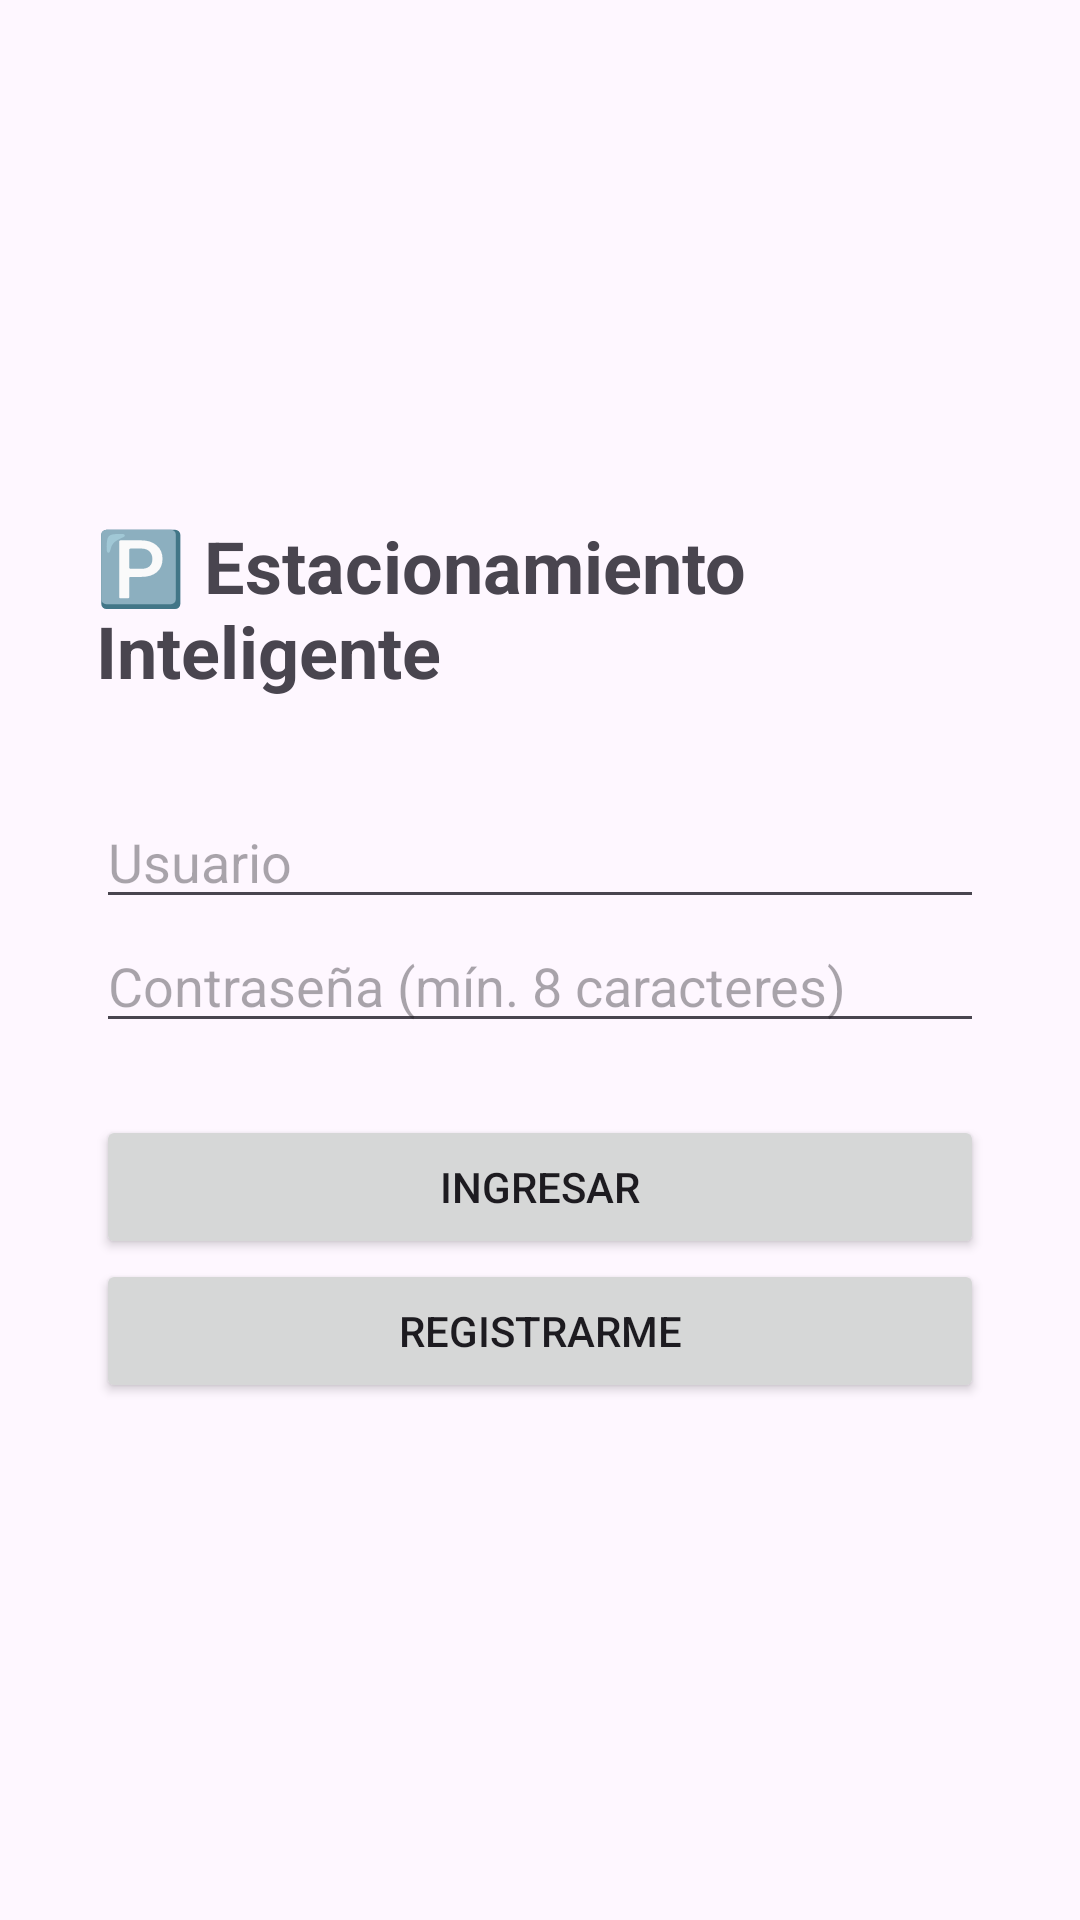

Android layout source for this screen:
<!-- AndroidManifest.xml: application theme Theme.Estacionamiento -->
<!-- res/layout/activity_login.xml -->
<?xml version="1.0" encoding="utf-8"?>
<LinearLayout xmlns:android="http://schemas.android.com/apk/res/android"
    android:layout_width="match_parent"
    android:layout_height="match_parent"
    android:orientation="vertical"
    android:gravity="center"
    android:padding="32dp"
    android:fitsSystemWindows="true">

    <TextView
        android:layout_width="wrap_content"
        android:layout_height="wrap_content"
        android:text="🅿️ Estacionamiento Inteligente"
        android:textSize="24sp"
        android:textStyle="bold"
        android:layout_marginBottom="32dp" />

    <EditText
        android:id="@+id/etUser"
        android:layout_width="match_parent"
        android:layout_height="wrap_content"
        android:hint="Usuario"
        android:inputType="text" />

    <EditText
        android:id="@+id/etPass"
        android:layout_width="match_parent"
        android:layout_height="wrap_content"
        android:hint="Contraseña (mín. 8 caracteres)"
        android:inputType="textPassword" />

    <Button
        android:id="@+id/btnLogin"
        android:layout_width="match_parent"
        android:layout_height="wrap_content"
        android:layout_marginTop="24dp"
        android:text="Ingresar" />

    <Button
        android:id="@+id/btnRegistro"
        android:layout_width="match_parent"
        android:layout_height="wrap_content"
        android:text="Registrarme" />
</LinearLayout>
<!-- resources referenced by this layout -->
<resources>
  <style name="Theme.Estacionamiento" parent="Base.Theme.Estacionamiento" />
  <style name="Base.Theme.Estacionamiento" parent="Theme.Material3.DayNight.NoActionBar">
          
          
      </style>
</resources>
